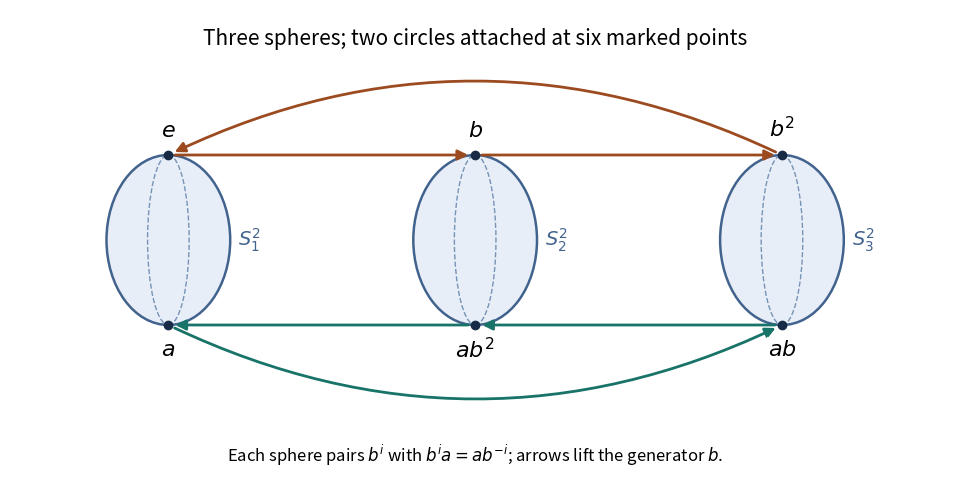

Here is the Python script that generated this plot: (Note: this script raises an exception after producing the figure.)
#!/usr/bin/env python3
"""Original schematic; Python 3.14, Matplotlib 3.10.7, NumPy 2.3.5.
Run from any output directory; writes the same-basename opaque white PNG there.
"""
from pathlib import Path
import matplotlib
matplotlib.use('Agg')
import matplotlib.pyplot as plt
from matplotlib.patches import Ellipse, FancyArrowPatch

fig, ax = plt.subplots(figsize=(10, 5), dpi=100, facecolor='white')
ax.set_facecolor('white')
xs = (1.6, 4.7, 7.8)
ytop, ybottom = 3.25, 1.55
for i,x in enumerate(xs):
    ax.add_patch(Ellipse((x,2.4),1.25,1.7,facecolor='#e7eef8',edgecolor='#42638d',linewidth=1.8,zorder=1))
    ax.add_patch(Ellipse((x,2.4),.42,1.7,fill=False,edgecolor='#7793b6',linewidth=1,linestyle='--',zorder=2))
    ax.text(x+.82,2.4,rf'$S^2_{i+1}$',fontsize=14,color='#42638d',ha='center',va='center')
labels_top = (r'$e$',r'$b$',r'$b^2$')
labels_bottom = (r'$a$',r'$ab^2$',r'$ab$')
for x,t,b in zip(xs,labels_top,labels_bottom):
    ax.plot([x,x],[ytop,ybottom],'o',color='#172b46',ms=6,zorder=5)
    ax.text(x,ytop+.13,t,ha='center',va='bottom',fontsize=16,bbox=dict(facecolor='white',edgecolor='none',pad=.4),zorder=6)
    ax.text(x,ybottom-.13,b,ha='center',va='top',fontsize=16,bbox=dict(facecolor='white',edgecolor='none',pad=.4),zorder=6)

def edge(x1,x2,y,rad,color):
    ax.add_patch(FancyArrowPatch((x1,y),(x2,y),connectionstyle=f'arc3,rad={rad}',arrowstyle='-|>',mutation_scale=15,linewidth=2,color=color,shrinkA=5,shrinkB=5,zorder=3))
# The two directed b-cycles are separate lifted circles.
edge(xs[0],xs[1],ytop,0,'#9c4b20');edge(xs[1],xs[2],ytop,0,'#9c4b20');edge(xs[2],xs[0],ytop,.24,'#9c4b20')
edge(xs[0],xs[2],ybottom,.24,'#187369');edge(xs[2],xs[1],ybottom,0,'#187369');edge(xs[1],xs[0],ybottom,0,'#187369')
ax.text(4.7,4.35,'Three spheres; two circles attached at six marked points',ha='center',fontsize=15)
ax.text(4.7,.18,r'Each sphere pairs $b^i$ with $b^ia=ab^{-i}$; arrows lift the generator $b$.',ha='center',fontsize=12)
ax.set_xlim(0,9.7);ax.set_ylim(-.05,4.7);ax.axis('off')
fig.subplots_adjust(left=.02,right=.98,bottom=.03,top=.98)
fig.savefig(Path.cwd()/(Path(__file__).stem+'.png'),dpi=100,facecolor='white',transparent=False)
plt.close(fig)
